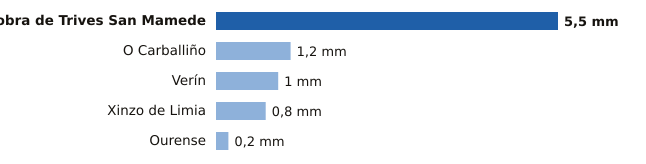

Source data for this figure (header and first rows):
estacion, provincia, mm
Pobra de Trives San Mamede, Ourense, 5.5
O Carballiño, Ourense, 1.2
Verín, Ourense, 1.0
Xinzo de Limia, Ourense, 0.8
Ourense, Ourense, 0.2
